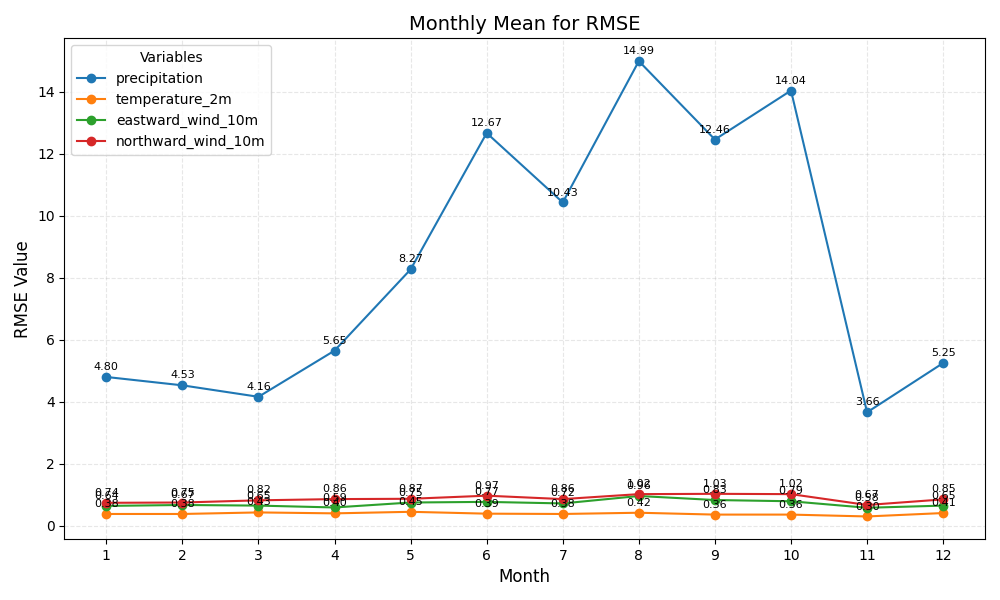

The data file committed next to this chart (first rows):
month, precipitation, temperature_2m, eastward_wind_10m, northward_wind_10m
1, 4.80, 0.38, 0.64, 0.74
2, 4.53, 0.38, 0.67, 0.75
3, 4.16, 0.43, 0.65, 0.82
4, 5.65, 0.40, 0.59, 0.86
5, 8.27, 0.45, 0.75, 0.87
6, 12.67, 0.39, 0.77, 0.97
7, 10.43, 0.38, 0.72, 0.86
8, 14.99, 0.42, 0.96, 1.02
9, 12.46, 0.36, 0.83, 1.03
10, 14.04, 0.36, 0.79, 1.02
11, 3.66, 0.30, 0.58, 0.67
12, 5.25, 0.41, 0.65, 0.85
